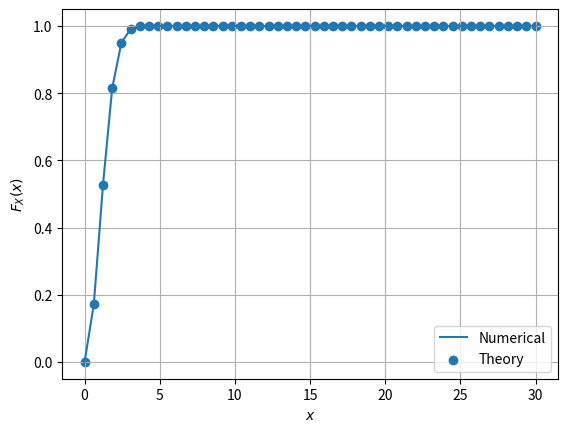

Python code for this plot: (Note: this script raises an exception after producing the figure.)
#Importing numpy, scipy, mpmath and pyplot
import numpy as np
import matplotlib.pyplot as plt

#if using termux
#import subprocess
#import shlex
#end if


maxrange=50
maxlim=30.0
x = np.linspace(0,maxlim,maxrange)    #points on the x axis
simlen = int(1e6) #number of samples
err = [] #declaring probability list
pdf = [] #declaring pdf list
h = 2*maxlim/(maxrange-1);
x1_var = np.random.normal(0, 1, simlen)
x2_var = np.random.normal(0, 1, simlen)
v_var = np.sqrt(x1_var**2 + x2_var**2)

for i in range(0,maxrange):
	err_ind = np.nonzero(v_var < x[i]) #checking probability condition
	err_n = np.size(err_ind) #computing the probability
	err.append(err_n/simlen) #storing the probability values in a list
	
pdf = np.gradient(err, x, edge_order=2)

a=(x)*np.exp(-x**2/2)
b=1-np.exp(-x**2/2)
plt.plot(x.T,err)   #plotting the CDF
y=np.piecewise(x,[x<0,x>=0],[0,lambda a:a])
plt.scatter(y,err)
plt.grid()          #creating the grid
plt.xlabel('$x$')
plt.ylabel('$F_X(x)$')
plt.legend(["Numerical","Theory"])


plt.savefig('../../figs/chapter4/rayleigh_cdf.pdf')
plt.savefig('../../figs/chapter4/rayleigh_cdf.png')

plt.show()
plt.close()

z=np.piecewise(x,[x<0,x>=0],[0,lambda b:b])
plt.scatter(z,pdf)
plt.plot(x,pdf)             # plotting estimated PDF
plt.grid() #creating the grid
plt.xlabel('$x_i$')
plt.ylabel('$p_X(x_i)$')
plt.legend(["Numerical","Theory"])

plt.savefig('../../figs/chapter4/rayleigh_pdf.pdf')
plt.savefig('../../figs/chapter4/rayleigh_pdf.png')



plt.show()

#if using termux
#subprocess.run(shlex.split("termux-open ../../figs/chapter4/rayleigh_cdf.pdf"))
#if using termux
#subprocess.run(shlex.split("termux-open ../../figs/chapter4/rayleigh_pdf.pdf"))
#else
#plt.show() #opening the plot window
